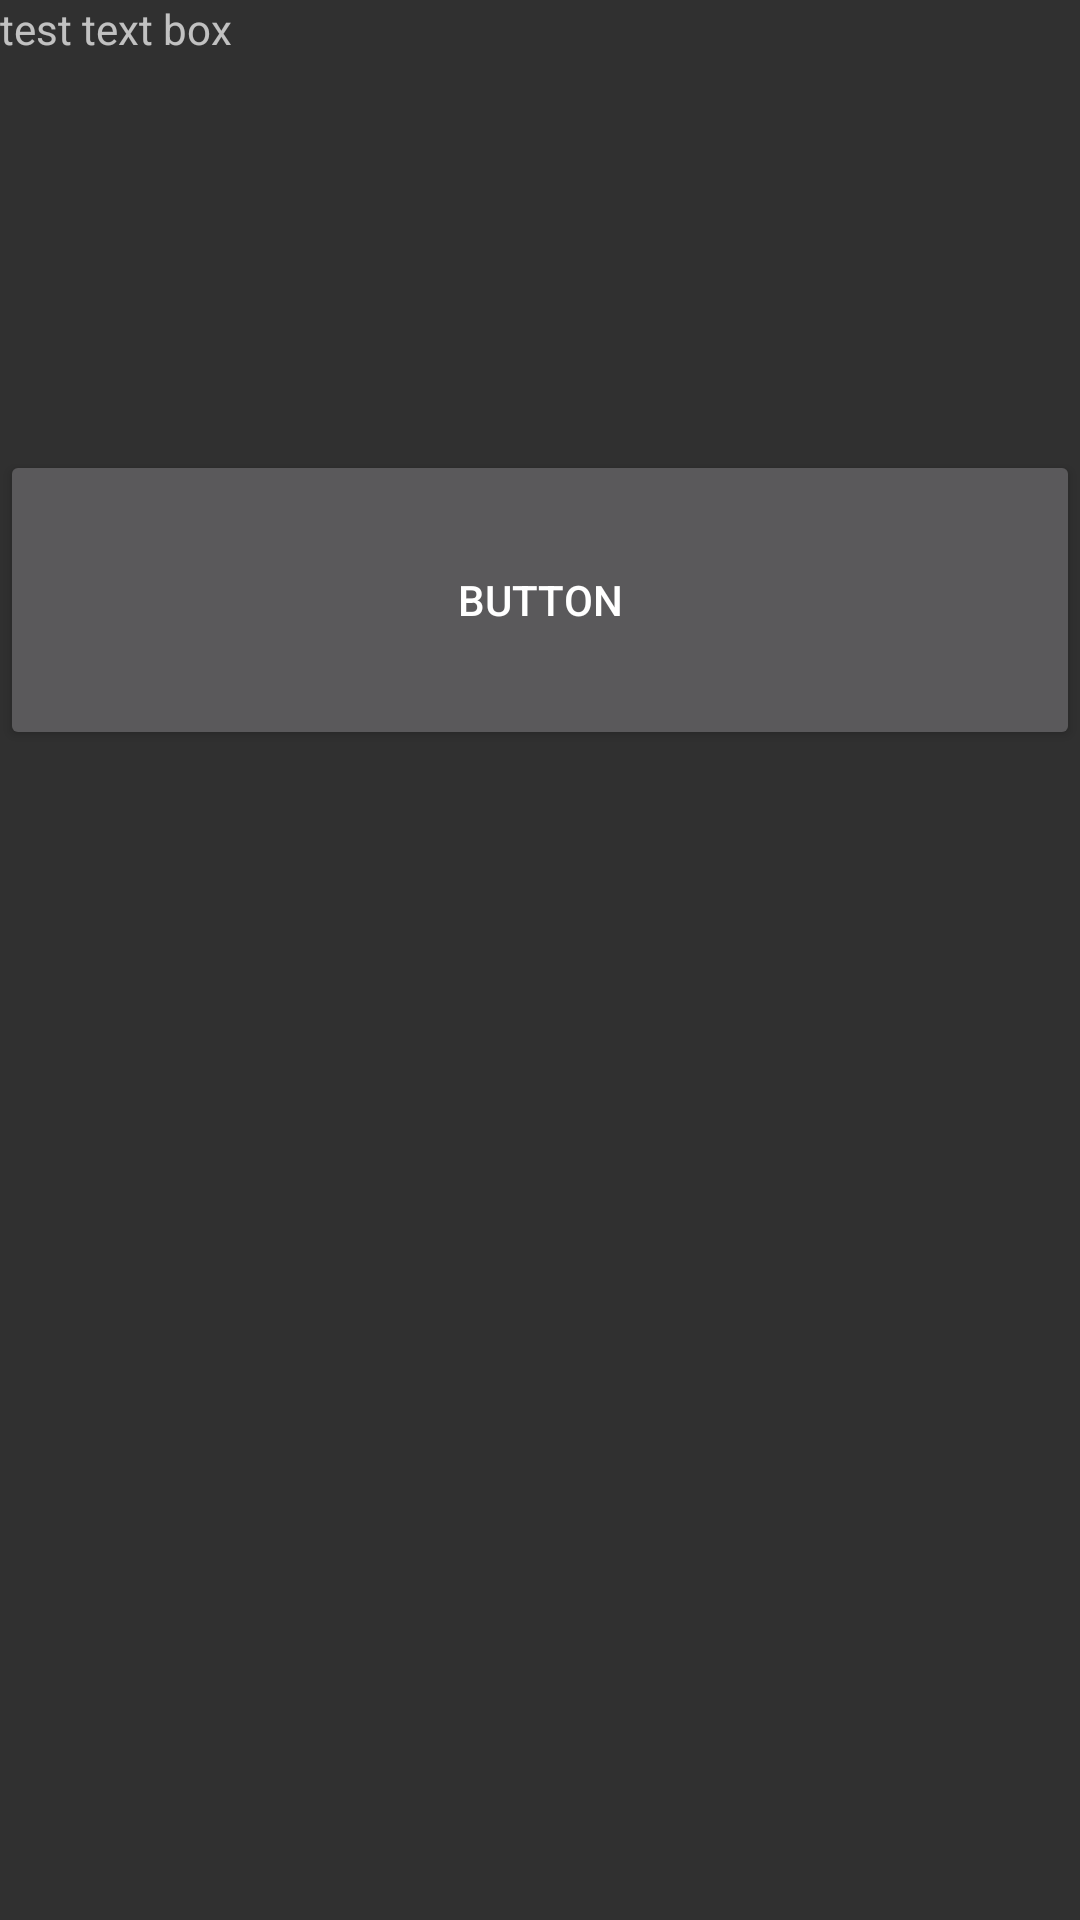

The Android layout XML behind this screen, and the referenced resources:
<!-- AndroidManifest.xml: application theme SplashTheme -->
<!-- res/layout/activity_test.xml -->
<?xml version="1.0" encoding="utf-8"?>
<LinearLayout xmlns:android="http://schemas.android.com/apk/res/android"
    xmlns:app="http://schemas.android.com/apk/res-auto"
    xmlns:tools="http://schemas.android.com/tools"
    android:layout_width="match_parent"
    android:layout_height="match_parent"
    tools:context=".ExplainActivity"
    android:orientation="vertical"
    >


    <TextView
        android:id="@+id/tv_test2"
        android:layout_width="match_parent"
        android:layout_height="150dp"
        android:text="test text box"/>
    <Button
        android:id="@+id/btn_test2"
        android:layout_width="match_parent"
        android:layout_height="100dp"
        android:text="Button"/>

</LinearLayout>
<!-- resources referenced by this layout -->
<resources>
  <style name="SplashTheme" parent="Theme.AppCompat.NoActionBar">
          
      </style>
</resources>
